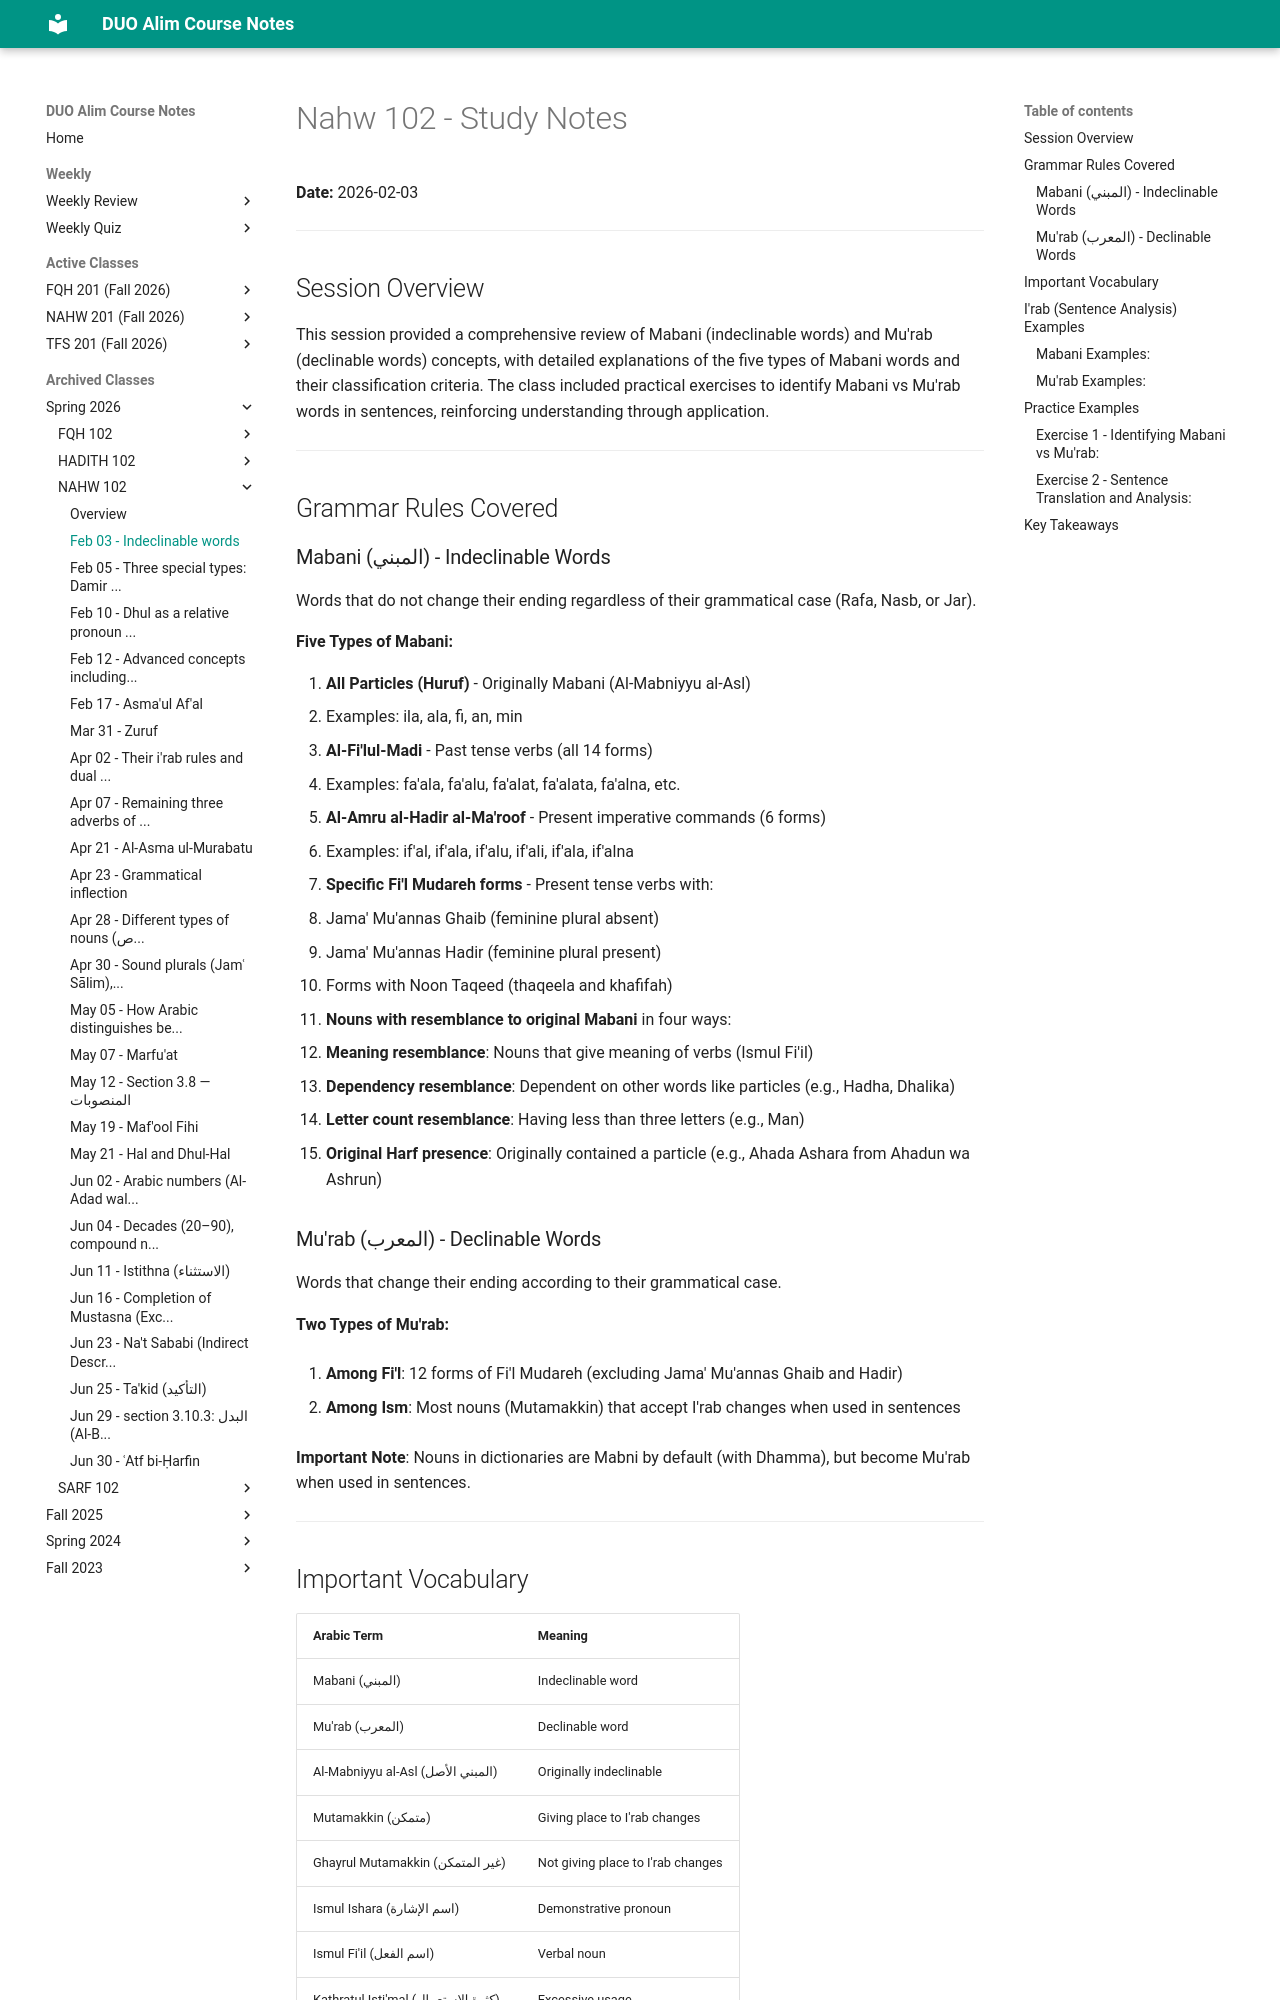

repository: MuhammedHMahmood/duo-alim-course-notes · page: nahw/102/2026-02-03/index.html · generator: mkdocs

# Nahw 102 - Study Notes
**Date:** 2026-02-03

---

## Session Overview

This session provided a comprehensive review of Mabani (indeclinable words) and Mu'rab (declinable words) concepts, with detailed explanations of the five types of Mabani words and their classification criteria. The class included practical exercises to identify Mabani vs Mu'rab words in sentences, reinforcing understanding through application.

---

## Grammar Rules Covered

### Mabani (المبني) - Indeclinable Words
Words that do not change their ending regardless of their grammatical case (Rafa, Nasb, or Jar).

**Five Types of Mabani:**

1. **All Particles (Huruf)** - Originally Mabani (Al-Mabniyyu al-Asl)
   - Examples: ila, ala, fi, an, min

2. **Al-Fi'lul-Madi** - Past tense verbs (all 14 forms)
   - Examples: fa'ala, fa'alu, fa'alat, fa'alata, fa'alna, etc.

3. **Al-Amru al-Hadir al-Ma'roof** - Present imperative commands (6 forms)
   - Examples: if'al, if'ala, if'alu, if'ali, if'ala, if'alna

4. **Specific Fi'l Mudareh forms** - Present tense verbs with:
   - Jama' Mu'annas Ghaib (feminine plural absent)
   - Jama' Mu'annas Hadir (feminine plural present)
   - Forms with Noon Taqeed (thaqeela and khafifah)

5. **Nouns with resemblance to original Mabani** in four ways:
   - **Meaning resemblance**: Nouns that give meaning of verbs (Ismul Fi'il)
   - **Dependency resemblance**: Dependent on other words like particles (e.g., Hadha, Dhalika)
   - **Letter count resemblance**: Having less than three letters (e.g., Man)
   - **Original Harf presence**: Originally contained a particle (e.g., Ahada Ashara from Ahadun wa Ashrun)

### Mu'rab (المعرب) - Declinable Words
Words that change their ending according to their grammatical case.

**Two Types of Mu'rab:**

1. **Among Fi'l**: 12 forms of Fi'l Mudareh (excluding Jama' Mu'annas Ghaib and Hadir)

2. **Among Ism**: Most nouns (Mutamakkin) that accept I'rab changes when used in sentences

**Important Note**: Nouns in dictionaries are Mabni by default (with Dhamma), but become Mu'rab when used in sentences.

---
